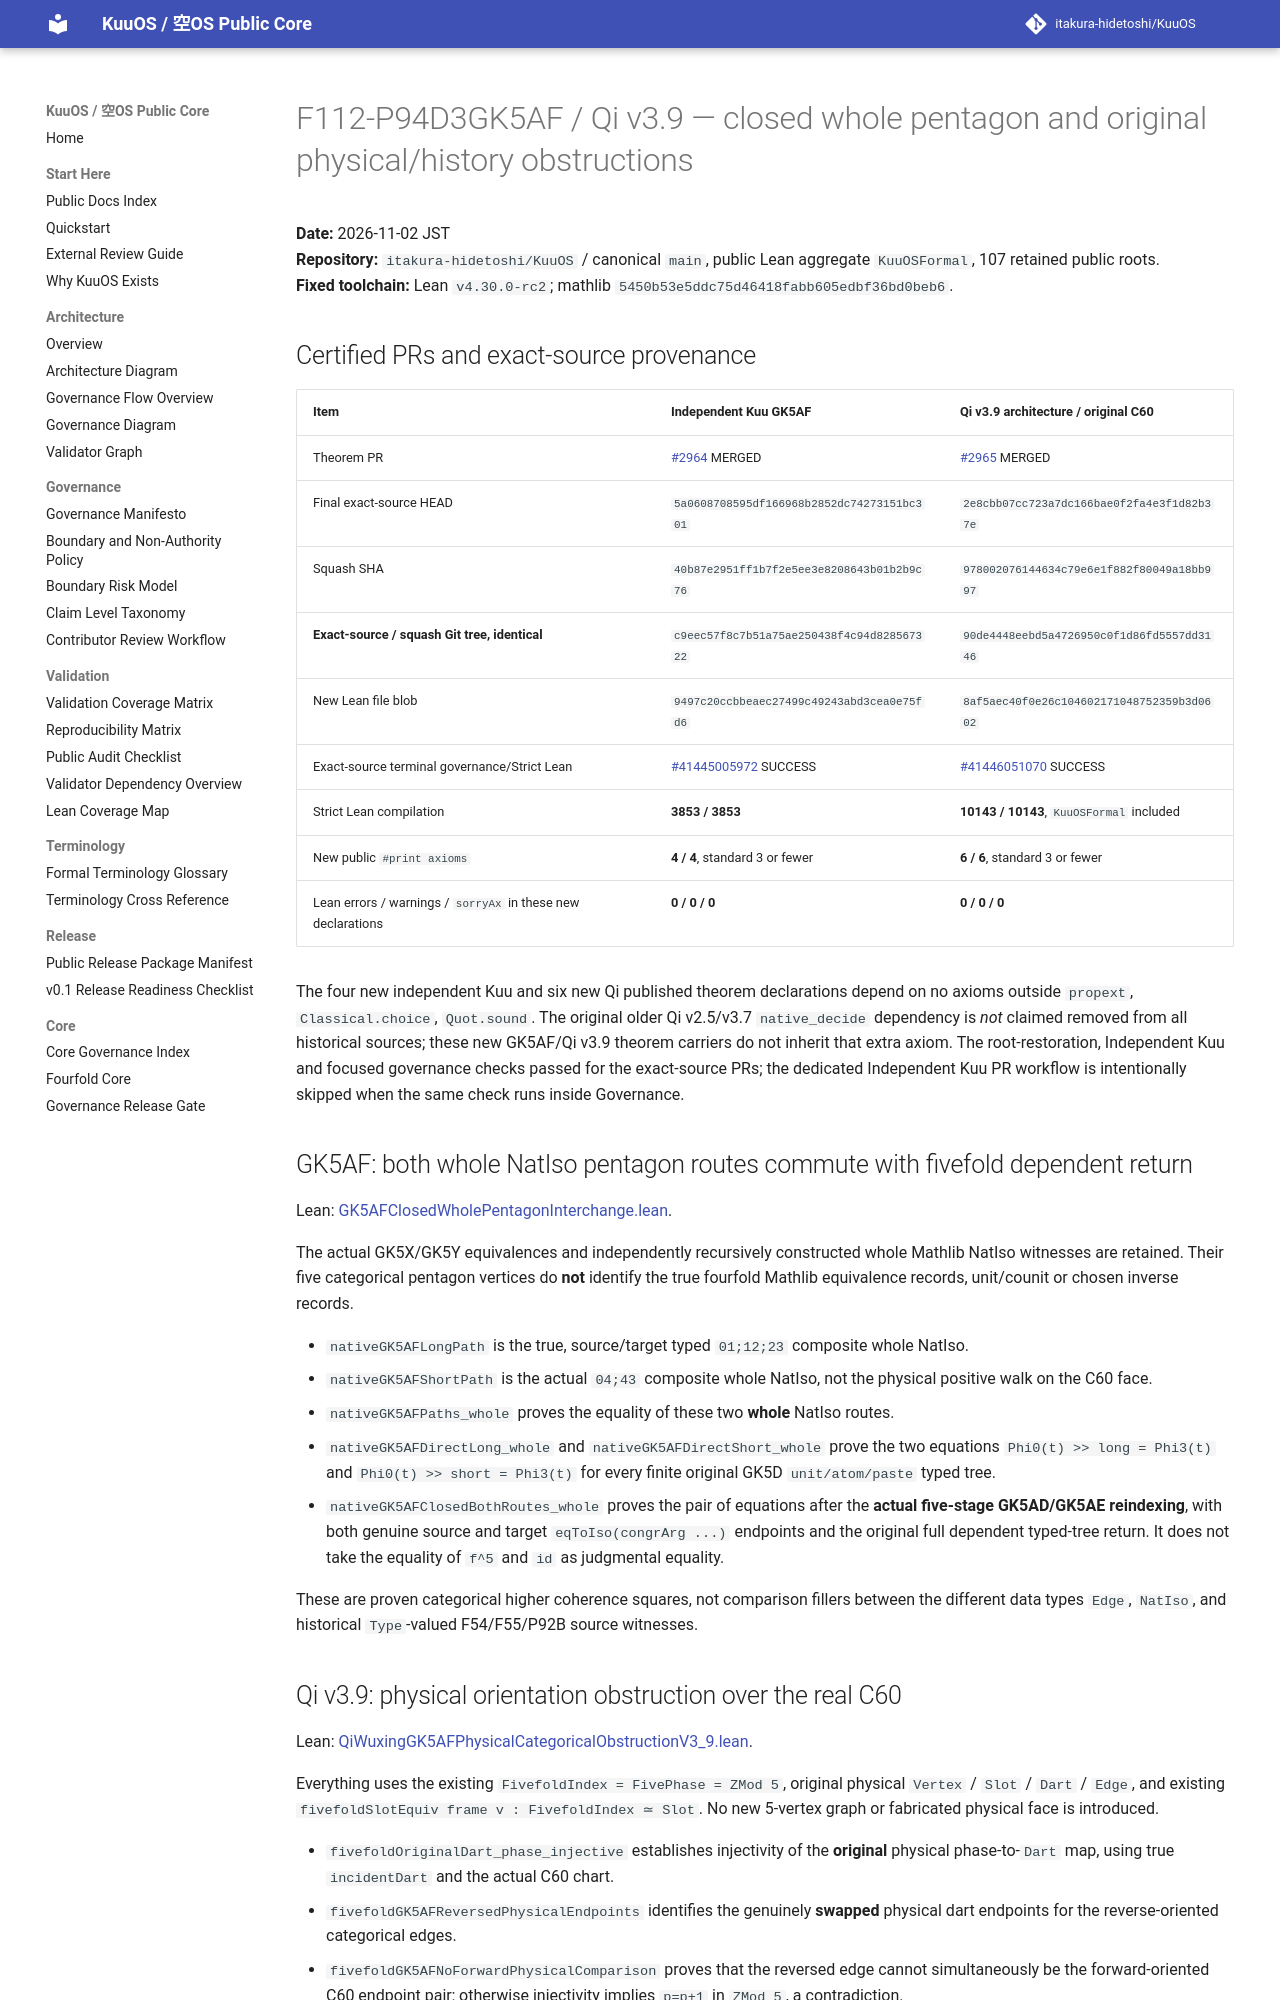

repository: itakura-hidetoshi/KuuOS · page: formal/GK5AF-Qi-v3_9-physical-categorical-history-obstructions/index.html · generator: mkdocs

# F112-P94D3GK5AF / Qi v3.9 — closed whole pentagon and original physical/history obstructions

**Date:** 2026-11-02 JST  
**Repository:** `itakura-hidetoshi/KuuOS` / canonical `main`, public Lean aggregate `KuuOSFormal`, 107 retained public roots.  
**Fixed toolchain:** Lean `v4.30.0-rc2`; mathlib `5450b53e5ddc75d46418fabb605edbf36bd0beb6`.

## Certified PRs and exact-source provenance

| Item | Independent Kuu GK5AF | Qi v3.9 architecture / original C60 |
|---|---|---|
| Theorem PR | [#2964](https://github.com/itakura-hidetoshi/KuuOS/pull/2964) MERGED | [#2965](https://github.com/itakura-hidetoshi/KuuOS/pull/2965) MERGED |
| Final exact-source HEAD | `5a0608708595df166968b2852dc74273151bc301` | `2e8cbb07cc723a7dc166bae0f2fa4e3f1d82b37e` |
| Squash SHA | `40b87e2951ff1b7f2e5ee3e8208643b01b2b9c76` | `978002076144634c79e6e1f882f80049a18bb997` |
| **Exact-source / squash Git tree, identical** | `c9eec57f8c7b51a75ae250438f4c94d828567322` | `90de4448eebd5a4726950c0f1d86fd5557dd3146` |
| New Lean file blob | `9497c20ccbbeaec27499c49243abd3cea0e75fd6` | `8af5aec40f0e26c104602171048752359b3d0602` |
| Exact-source terminal governance/Strict Lean | [#41445005972](https://github.com/itakura-hidetoshi/KuuOS/actions/runs/41445005972) SUCCESS | [#41446051070](https://github.com/itakura-hidetoshi/KuuOS/actions/runs/41446051070) SUCCESS |
| Strict Lean compilation | **3853 / 3853** | **10143 / 10143**, `KuuOSFormal` included |
| New public `#print axioms` | **4 / 4**, standard 3 or fewer | **6 / 6**, standard 3 or fewer |
| Lean errors / warnings / `sorryAx` in these new declarations | **0 / 0 / 0** | **0 / 0 / 0** |

The four new independent Kuu and six new Qi published theorem declarations depend on no axioms outside `propext`, `Classical.choice`, `Quot.sound`. The original older Qi v2.5/v3.7 `native_decide` dependency is *not* claimed removed from all historical sources; these new GK5AF/Qi v3.9 theorem carriers do not inherit that extra axiom. The root-restoration, Independent Kuu and focused governance checks passed for the exact-source PRs; the dedicated Independent Kuu PR workflow is intentionally skipped when the same check runs inside Governance.

## GK5AF: both whole NatIso pentagon routes commute with fivefold dependent return

Lean: [GK5AFClosedWholePentagonInterchange.lean](../../formal/Kuu/F112/PolygonNativeC60AQFullPentagonPhysicalNativeGK5AFClosedWholePentagonInterchange.lean).

The actual GK5X/GK5Y equivalences and independently recursively constructed whole Mathlib NatIso witnesses are retained. Their five categorical pentagon vertices do **not** identify the true fourfold Mathlib equivalence records, unit/counit or chosen inverse records.

- `nativeGK5AFLongPath` is the true, source/target typed `01;12;23` composite whole NatIso.
- `nativeGK5AFShortPath` is the actual `04;43` composite whole NatIso, not the physical positive walk on the C60 face.
- `nativeGK5AFPaths_whole` proves the equality of these two **whole** NatIso routes.
- `nativeGK5AFDirectLong_whole` and `nativeGK5AFDirectShort_whole` prove the two equations `Phi0(t) >> long = Phi3(t)` and `Phi0(t) >> short = Phi3(t)` for every finite original GK5D `unit/atom/paste` typed tree.
- `nativeGK5AFClosedBothRoutes_whole` proves the pair of equations after the **actual five-stage GK5AD/GK5AE reindexing**, with both genuine source and target `eqToIso(congrArg ...)` endpoints and the original full dependent typed-tree return. It does not take the equality of `f^5` and `id` as judgmental equality.

These are proven categorical higher coherence squares, not comparison fillers between the different data types `Edge`, `NatIso`, and historical `Type`-valued F54/F55/P92B source witnesses.
